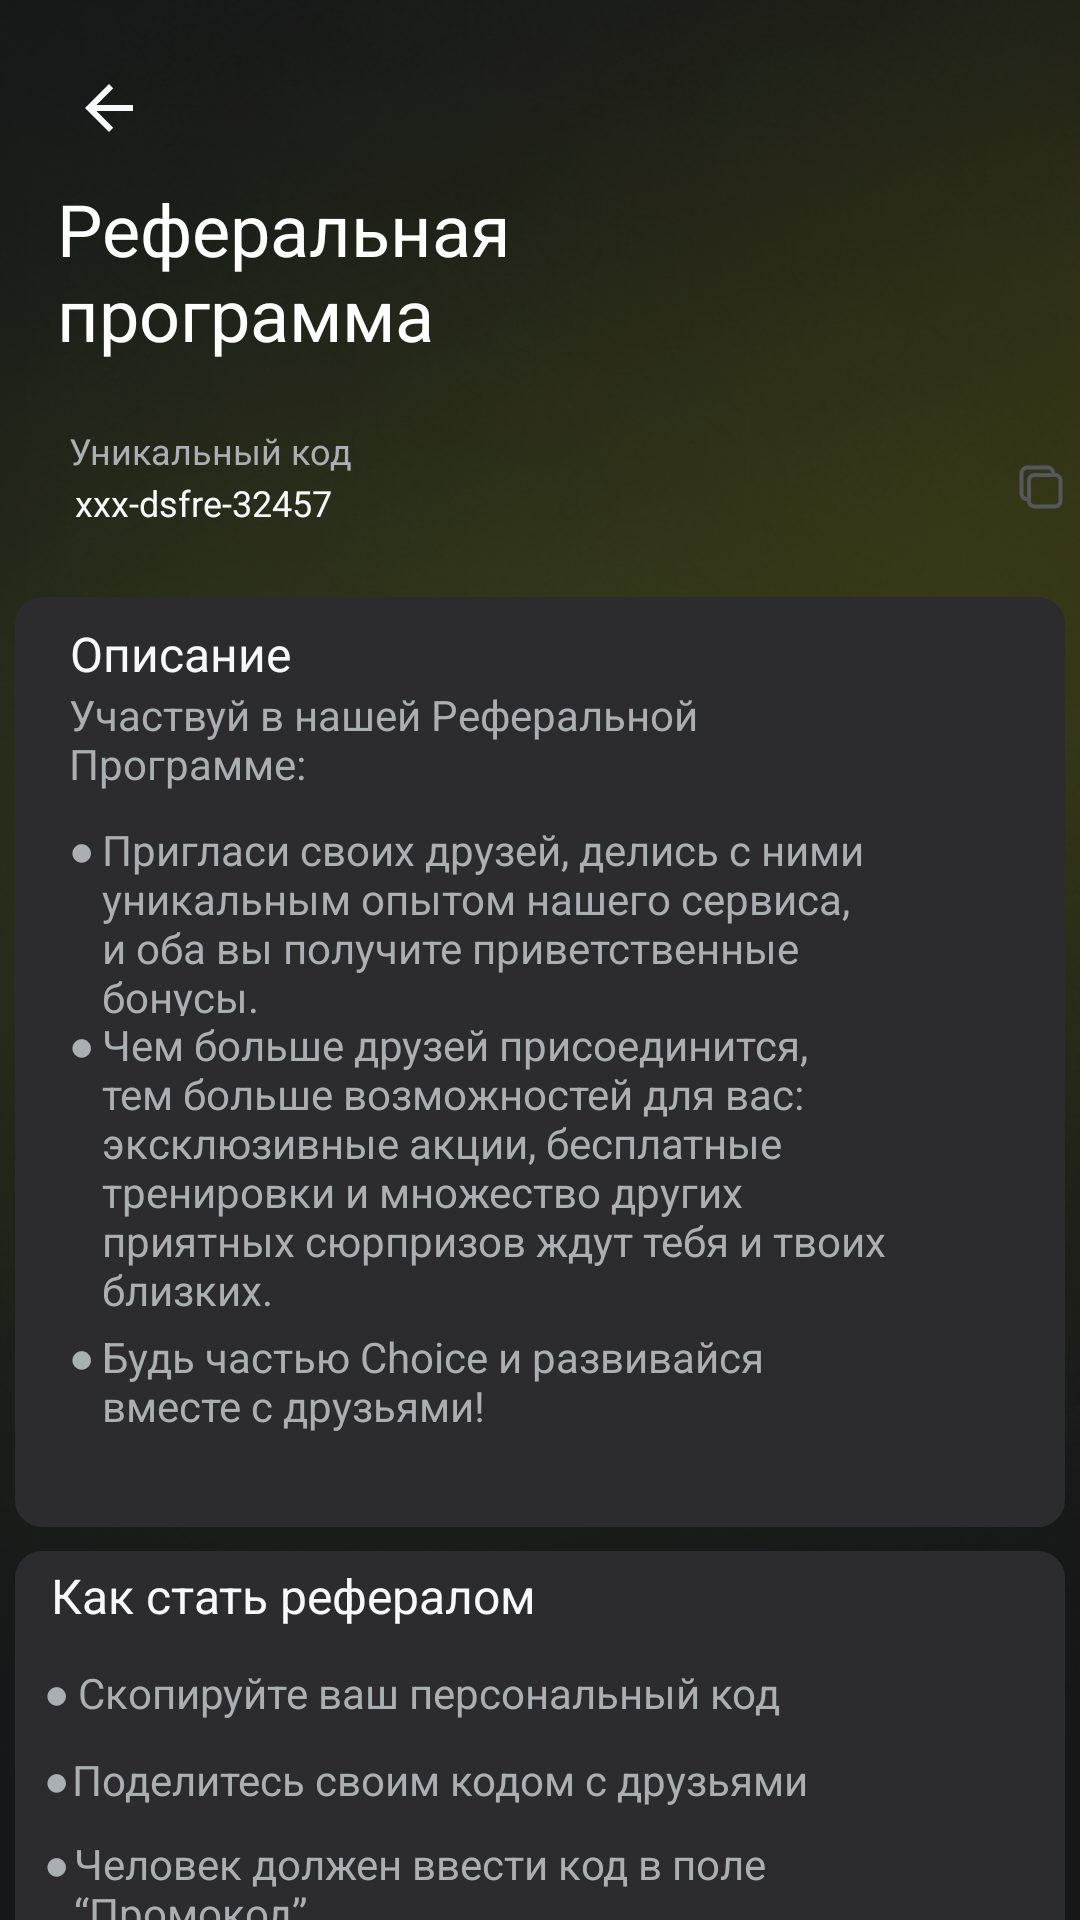

The Android layout XML behind this screen, and the referenced resources:
<!-- AndroidManifest.xml: application theme Theme.MyChoiceAI -->
<!-- res/layout/fragment_referral_program.xml -->
<?xml version="1.0" encoding="utf-8"?>
<androidx.constraintlayout.widget.ConstraintLayout xmlns:android="http://schemas.android.com/apk/res/android"
    xmlns:app="http://schemas.android.com/apk/res-auto"
    xmlns:tools="http://schemas.android.com/tools"
    android:layout_width="match_parent"
    android:layout_height="match_parent"
    tools:context=".FragmentReferralProgram"
    android:background="@drawable/background">

    <View
        android:id="@+id/myRectangleView30"
        android:layout_width="350dp"
        android:layout_height="310dp"
        android:layout_marginTop="12dp"
        android:background="@drawable/rectangle4"
        app:layout_constraintEnd_toEndOf="parent"
        app:layout_constraintHorizontal_bias="0.491"
        app:layout_constraintStart_toStartOf="parent"
        app:layout_constraintTop_toBottomOf="@+id/checkBox" />

    <View
        android:id="@+id/myRectangleView31"
        android:layout_width="350dp"
        android:layout_height="150dp"
        android:layout_marginTop="8dp"
        android:background="@drawable/rectangle4"
        app:layout_constraintEnd_toEndOf="parent"
        app:layout_constraintHorizontal_bias="0.508"
        app:layout_constraintStart_toStartOf="parent"
        app:layout_constraintTop_toBottomOf="@+id/myRectangleView30" />

    <ImageButton
        android:id="@+id/imageButton33"
        android:layout_width="wrap_content"
        android:layout_height="wrap_content"
        android:layout_marginTop="24dp"
        android:background="@null"
        android:src="@drawable/iconbackvector"
        app:layout_constraintEnd_toEndOf="parent"
        app:layout_constraintHorizontal_bias="0.072"
        app:layout_constraintStart_toStartOf="parent"
        app:layout_constraintTop_toTopOf="parent" />

    <TextView
        android:id="@+id/textView146"
        android:layout_width="187dp"
        android:layout_height="62dp"
        android:layout_marginTop="60dp"
        android:text="Реферальная программа"
        android:textColor="#FFFFFF"
        android:textSize="24sp"
        app:layout_constraintEnd_toEndOf="parent"
        app:layout_constraintHorizontal_bias="0.109"
        app:layout_constraintStart_toStartOf="parent"
        app:layout_constraintTop_toTopOf="parent" />

    <CheckBox
        android:id="@+id/checkBox"
        android:layout_width="350dp"
        android:layout_height="49dp"
        android:layout_marginTop="16dp"
        android:background="@drawable/rectangle3"
        android:button="@drawable/custom_checkbox_referral_program"
        android:layoutDirection="rtl"
        android:paddingLeft="20dp"
        android:paddingTop="10dp"
        android:text="xxx-dsfre-32457"
        android:textColor="#F7F8FA"
        android:textSize="12sp"
        app:layout_constraintEnd_toEndOf="parent"
        app:layout_constraintHorizontal_bias="0.491"
        app:layout_constraintStart_toStartOf="parent"
        app:layout_constraintTop_toBottomOf="@+id/textView146" />

    <TextView
        android:id="@+id/textView147"
        android:layout_width="wrap_content"
        android:layout_height="wrap_content"
        android:layout_marginTop="4dp"
        android:text="Уникальный код"
        android:textColor="#AAAFB4"
        android:textSize="12sp"
        app:layout_constraintEnd_toEndOf="@+id/checkBox"
        app:layout_constraintHorizontal_bias="0.071"
        app:layout_constraintStart_toStartOf="@+id/checkBox"
        app:layout_constraintTop_toTopOf="@+id/checkBox" />

    <TextView
        android:id="@+id/textView148"
        android:layout_width="wrap_content"
        android:layout_height="wrap_content"
        android:layout_marginTop="8dp"
        android:text="Описание"
        android:textColor="#F7F8FA"
        android:textSize="16sp"
        app:layout_constraintEnd_toEndOf="@+id/myRectangleView30"
        app:layout_constraintHorizontal_bias="0.066"
        app:layout_constraintStart_toStartOf="@+id/myRectangleView30"
        app:layout_constraintTop_toTopOf="@+id/myRectangleView30" />

    <TextView
        android:id="@+id/textView157"
        android:layout_width="wrap_content"
        android:layout_height="wrap_content"
        android:layout_marginTop="4dp"
        android:text="Как стать рефералом"
        android:textColor="#F7F8FA"
        android:textSize="16sp"
        app:layout_constraintEnd_toEndOf="@+id/myRectangleView31"
        app:layout_constraintHorizontal_bias="0.063"
        app:layout_constraintStart_toStartOf="@+id/myRectangleView31"
        app:layout_constraintTop_toTopOf="@+id/myRectangleView31" />

    <TextView
        android:id="@+id/textView149"
        android:layout_width="221dp"
        android:layout_height="45dp"
        android:text="Участвуй в нашей Реферальной Программе:"
        android:textColor="#AAAFB4"
        app:layout_constraintEnd_toEndOf="@+id/myRectangleView30"
        app:layout_constraintHorizontal_bias="0.139"
        app:layout_constraintStart_toStartOf="@+id/myRectangleView30"
        app:layout_constraintTop_toBottomOf="@+id/textView148" />

    <TextView
        android:id="@+id/textView151"
        android:layout_width="11dp"
        android:layout_height="16dp"
        android:text="● "
        android:textColor="#AAAFB4"
        app:layout_constraintEnd_toEndOf="@+id/myRectangleView30"
        app:layout_constraintHorizontal_bias="0.053"
        app:layout_constraintStart_toStartOf="@+id/myRectangleView30"
        app:layout_constraintTop_toBottomOf="@+id/textView149" />

    <TextView
        android:id="@+id/textView158"
        android:layout_width="11dp"
        android:layout_height="16dp"
        android:layout_marginTop="12dp"
        android:text="● "
        android:textColor="#AAAFB4"
        app:layout_constraintEnd_toEndOf="@+id/myRectangleView31"
        app:layout_constraintHorizontal_bias="0.029"
        app:layout_constraintStart_toStartOf="@+id/myRectangleView31"
        app:layout_constraintTop_toBottomOf="@+id/textView157" />

    <TextView
        android:id="@+id/textView160"
        android:layout_width="11dp"
        android:layout_height="16dp"
        android:text="● "
        android:textColor="#AAAFB4"
        app:layout_constraintEnd_toEndOf="@+id/myRectangleView31"
        app:layout_constraintHorizontal_bias="0.029"
        app:layout_constraintStart_toStartOf="@+id/myRectangleView31"
        app:layout_constraintTop_toBottomOf="@+id/textView159" />

    <TextView
        android:id="@+id/textView162"
        android:layout_width="11dp"
        android:layout_height="16dp"
        android:text="● "
        android:textColor="#AAAFB4"
        app:layout_constraintEnd_toEndOf="@+id/myRectangleView31"
        app:layout_constraintHorizontal_bias="0.029"
        app:layout_constraintStart_toStartOf="@+id/myRectangleView31"
        app:layout_constraintTop_toBottomOf="@+id/textView161" />

    <TextView
        android:id="@+id/textView153"
        android:layout_width="11dp"
        android:layout_height="16dp"
        android:text="● "
        android:textColor="#AAAFB4"
        app:layout_constraintEnd_toEndOf="@+id/myRectangleView30"
        app:layout_constraintHorizontal_bias="0.053"
        app:layout_constraintStart_toStartOf="@+id/myRectangleView30"
        app:layout_constraintTop_toBottomOf="@+id/textView152" />

    <TextView
        android:id="@+id/textView155"
        android:layout_width="11dp"
        android:layout_height="16dp"
        android:text="● "
        android:textColor="#AAAFB4"
        app:layout_constraintEnd_toEndOf="@+id/myRectangleView30"
        app:layout_constraintHorizontal_bias="0.053"
        app:layout_constraintStart_toStartOf="@+id/myRectangleView30"
        app:layout_constraintTop_toBottomOf="@+id/textView154" />

    <TextView
        android:id="@+id/textView152"
        android:layout_width="264dp"
        android:layout_height="65dp"
        android:text="Пригласи своих друзей, делись с ними уникальным опытом нашего сервиса, и оба вы получите приветственные бонусы. "
        android:textColor="#AAAFB4"
        app:layout_constraintEnd_toEndOf="@+id/myRectangleView30"
        app:layout_constraintHorizontal_bias="0.337"
        app:layout_constraintStart_toStartOf="@+id/myRectangleView30"
        app:layout_constraintTop_toBottomOf="@+id/textView149" />

    <TextView
        android:id="@+id/textView156"
        android:layout_width="262dp"
        android:layout_height="46dp"
        android:text="Будь частью Choice и развивайся вместе с друзьями!"
        android:textColor="#AAAFB4"
        app:layout_constraintEnd_toEndOf="@+id/myRectangleView30"
        app:layout_constraintHorizontal_bias="0.329"
        app:layout_constraintStart_toStartOf="@+id/myRectangleView30"
        app:layout_constraintTop_toBottomOf="@+id/textView154" />

    <TextView
        android:id="@+id/textView159"
        android:layout_width="245dp"
        android:layout_height="29dp"
        android:layout_marginTop="12dp"
        android:text="Скопируйте ваш персональный код"
        android:textColor="#AAAFB4"
        app:layout_constraintEnd_toEndOf="@+id/myRectangleView31"
        app:layout_constraintHorizontal_bias="0.2"
        app:layout_constraintStart_toStartOf="@+id/myRectangleView31"
        app:layout_constraintTop_toBottomOf="@+id/textView157" />

    <TextView
        android:id="@+id/textView161"
        android:layout_width="255dp"
        android:layout_height="28dp"
        android:text="Поделитесь своим кодом с друзьями"
        android:textColor="#AAAFB4"
        app:layout_constraintEnd_toEndOf="@+id/myRectangleView31"
        app:layout_constraintHorizontal_bias="0.2"
        app:layout_constraintStart_toStartOf="@+id/myRectangleView31"
        app:layout_constraintTop_toBottomOf="@+id/textView159" />

    <TextView
        android:id="@+id/textView163"
        android:layout_width="246dp"
        android:layout_height="40dp"
        android:text="Человек должен ввести код в поле “Промокод”"
        android:textColor="#AAAFB4"
        app:layout_constraintEnd_toEndOf="@+id/myRectangleView31"
        app:layout_constraintHorizontal_bias="0.19"
        app:layout_constraintStart_toStartOf="@+id/myRectangleView31"
        app:layout_constraintTop_toBottomOf="@+id/textView161" />

    <TextView
        android:id="@+id/textView154"
        android:layout_width="272dp"
        android:layout_height="104dp"
        android:text="Чем больше друзей присоединится, тем больше возможностей для вас: эксклюзивные акции, бесплатные тренировки и множество других приятных сюрпризов ждут тебя и твоих близких. "
        android:textColor="#AAAFB4"
        app:layout_constraintEnd_toEndOf="@+id/myRectangleView30"
        app:layout_constraintHorizontal_bias="0.371"
        app:layout_constraintStart_toStartOf="@+id/myRectangleView30"
        app:layout_constraintTop_toBottomOf="@+id/textView152" />

</androidx.constraintlayout.widget.ConstraintLayout>
<!-- resources referenced by this layout -->
<resources>
  <!-- drawable custom_checkbox_referral_program (drawable) -->
  <?xml version="1.0" encoding="utf-8"?>
  <selector xmlns:android="http://schemas.android.com/apk/res/android" >
      <item android:drawable="@drawable/uncheckedreferral"
          android:state_checked="false"/>
      <item android:drawable="@drawable/checkedreferral"
          android:state_checked="true"/>
  </selector>
  <!-- drawable iconbackvector (drawable) -->
  <vector xmlns:android="http://schemas.android.com/apk/res/android"
      android:width="24dp"
      android:height="24dp"
      android:viewportWidth="24"
      android:viewportHeight="24">
    <path
        android:pathData="M20,11H7.83L13.42,5.41L12,4L4,12L12,20L13.41,18.59L7.83,13H20V11Z"
        android:fillColor="#F7F8FA"/>
  </vector>
  <!-- drawable rectangle4 (drawable) -->
  <?xml version="1.0" encoding="UTF-8"?>
  <shape xmlns:android="http://schemas.android.com/apk/res/android" android:id="@+id/listview_background_shape">
      <stroke android:width="2dp" android:color="#2C2C2E" />
      <padding android:left="2dp"
          android:top="2dp"
          android:right="2dp"
          android:bottom="2dp" />
      <corners android:radius="8dp" />
      <solid android:color="#2C2C2E" />
      <solid android:strokeColor="#54585C" />
  </shape>
  <style name="Theme.MyChoiceAI" parent="Theme.MaterialComponents.DayNight.DarkActionBar">
          
          <item name="colorPrimary">@color/purple_500</item>
          <item name="colorPrimaryVariant">@color/purple_700</item>
          <item name="colorOnPrimary">@color/white</item>
          
          <item name="colorSecondary">@color/teal_200</item>
          <item name="colorSecondaryVariant">@color/teal_700</item>
          <item name="colorOnSecondary">@color/black</item>
          
          <item name="android:statusBarColor">?attr/colorPrimaryVariant</item>
          
      </style>
  <!-- drawable checkedreferral (drawable) -->
  <vector xmlns:android="http://schemas.android.com/apk/res/android"
      android:width="16dp"
      android:height="16dp"
      android:viewportWidth="16"
      android:viewportHeight="16">
    <path
        android:pathData="M12.75,15H5.75C5.153,15 4.581,14.763 4.159,14.341C3.737,13.919 3.5,13.347 3.5,12.75V5.75C3.5,5.153 3.737,4.581 4.159,4.159C4.581,3.737 5.153,3.5 5.75,3.5H12.75C13.347,3.5 13.919,3.737 14.341,4.159C14.763,4.581 15,5.153 15,5.75V12.75C15,13.347 14.763,13.919 14.341,14.341C13.919,14.763 13.347,15 12.75,15Z"
        android:fillColor="#DEFA2C"/>
    <path
        android:pathData="M5,2.5H12.371C12.216,2.062 11.928,1.682 11.549,1.414C11.169,1.145 10.715,1.001 10.25,1H3.25C2.653,1 2.081,1.237 1.659,1.659C1.237,2.081 1,2.653 1,3.25V10.25C1,10.715 1.145,11.169 1.413,11.549C1.682,11.928 2.062,12.216 2.5,12.371V5C2.5,4.337 2.763,3.701 3.232,3.232C3.701,2.763 4.337,2.5 5,2.5Z"
        android:fillColor="#DEFA2C"/>
  </vector>
  <color name="purple_500">#FF6200EE</color>
  <color name="purple_700">#FF3700B3</color>
  <color name="white">#FFFFFFFF</color>
  <color name="teal_200">#FF03DAC5</color>
  <color name="teal_700">#FF018786</color>
  <color name="black">#FF000000</color>
</resources>
